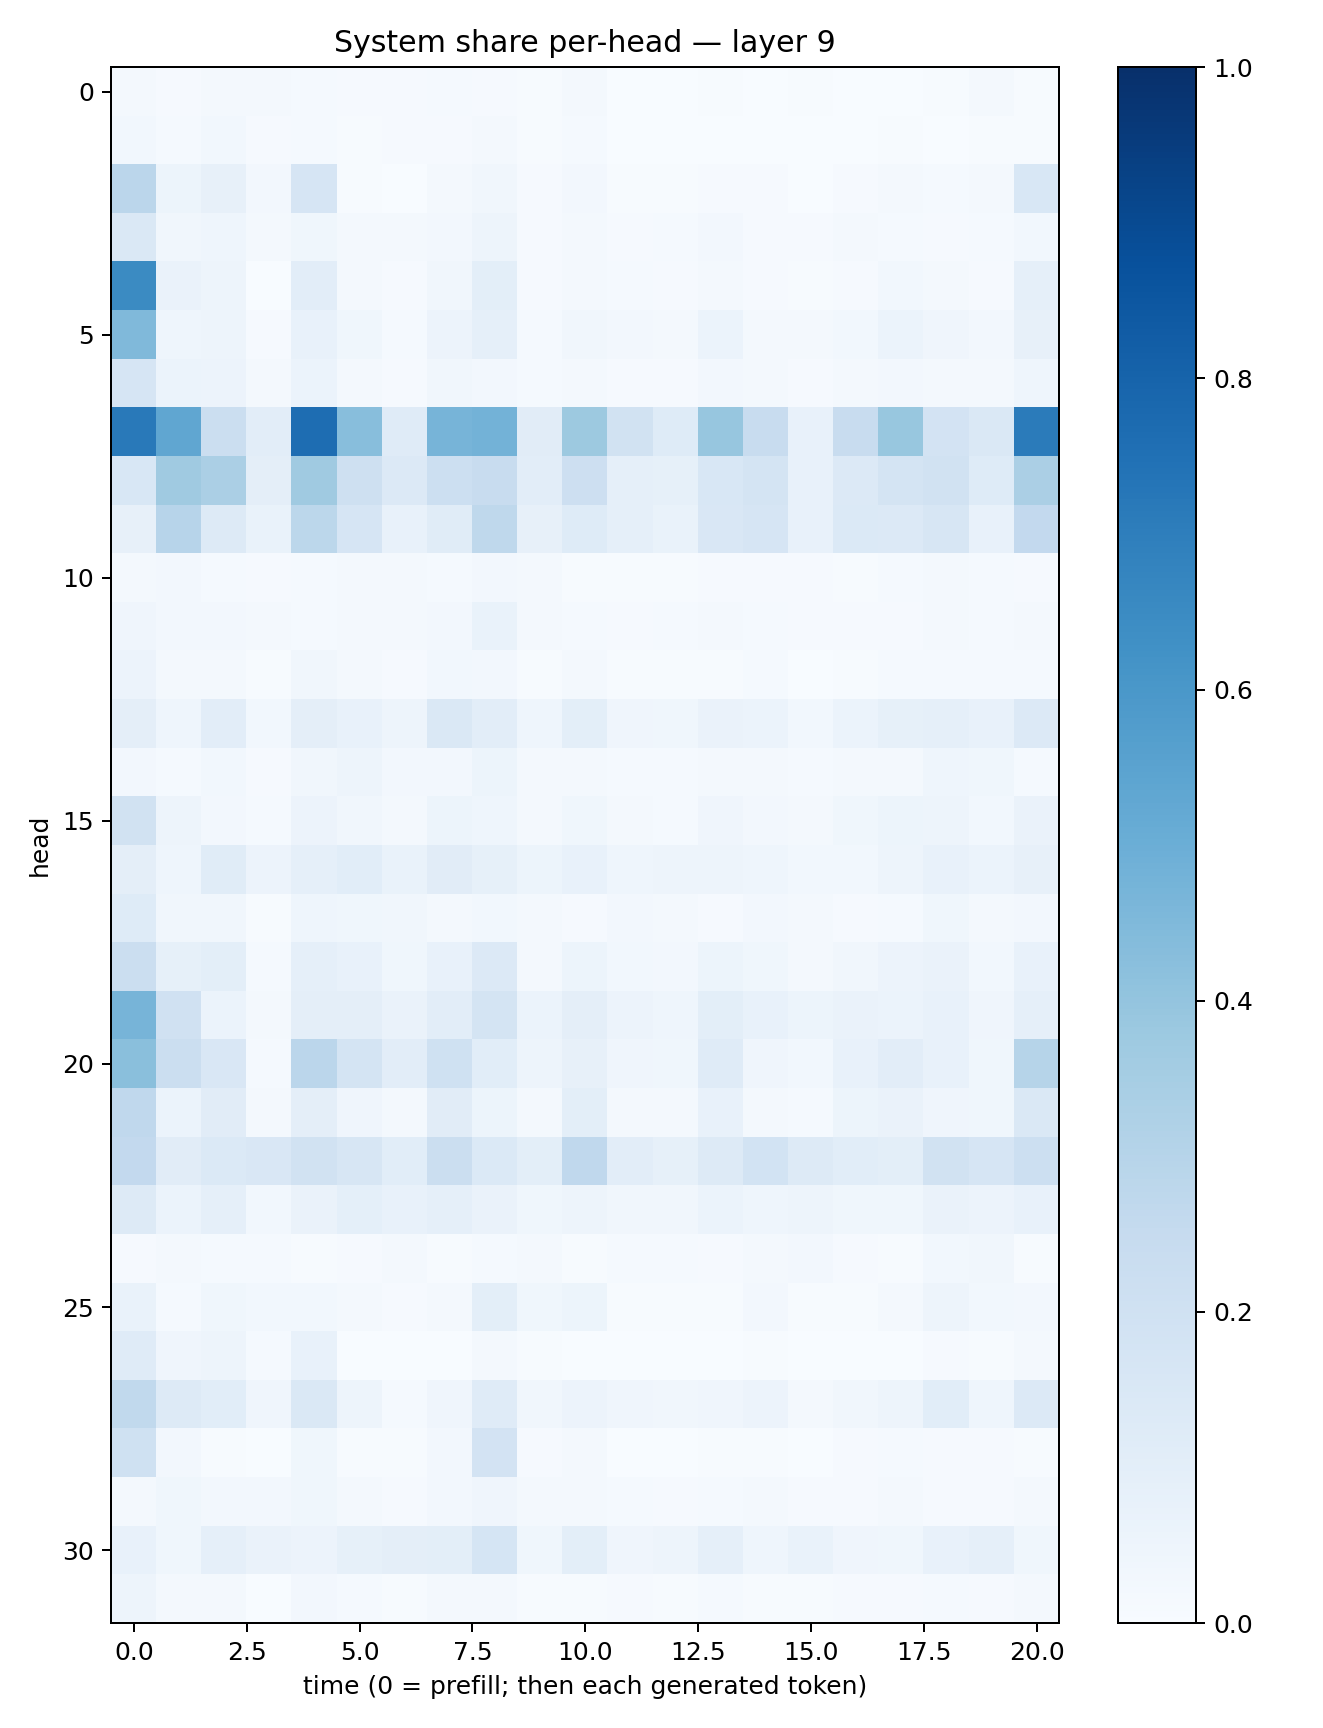

Values plotted in this chart, from the file beside it:
0.022536267, 0.009180827, 0.019625133, 0.01668945, 0.015130324, 0.009835957, 0.010360925, 0.011728809, 0.0111594945, 0.006590422, 0.018779105, 0.0027787886, 0.0035313063, 0.0043803244, 0.003326627, 0.006075037, 0.0035040525, 0.0036196874, 0.00539409, 0.017857147, 0.0046476484
0.02754, 0.01226, 0.02952, 0.0116, 0.01324, 0.007776, 0.007833, 0.01139, 0.02192, 0.006232, 0.01509, 0.002975, 0.003497, 0.002963, 0.003161, 0.001784, 0.002072, 0.004295, 0.003661, 0.006942, 0.006129
0.283, 0.05401, 0.08012, 0.02419, 0.1648, 0.00721, 0.002582, 0.01726, 0.03505, 0.008499, 0.02517, 0.006119, 0.004612, 0.01072, 0.01133, 0.003372, 0.01123, 0.02191, 0.01545, 0.0171, 0.1525
0.1472, 0.03334, 0.04573, 0.01843, 0.03819, 0.02256, 0.01778, 0.02566, 0.04913, 0.008962, 0.02001, 0.01029, 0.01308, 0.02549, 0.01024, 0.01129, 0.01744, 0.01409, 0.01034, 0.01246, 0.03036
0.6514, 0.06283, 0.04783, 0.003696, 0.1041, 0.0211, 0.008072, 0.03168, 0.0985, 0.007821, 0.01829, 0.01251, 0.007887, 0.01722, 0.00884, 0.004062, 0.01099, 0.03087, 0.01564, 0.008782, 0.08756
0.4474, 0.04414, 0.04952, 0.009291, 0.07258, 0.03874, 0.01539, 0.05801, 0.08809, 0.01228, 0.03498, 0.02439, 0.01823, 0.06167, 0.02196, 0.0223, 0.03046, 0.06009, 0.0399, 0.02594, 0.08162
0.1668, 0.05926, 0.05493, 0.01649, 0.06063, 0.02302, 0.01099, 0.03264, 0.0265, 0.01562, 0.02165, 0.0114, 0.01009, 0.02511, 0.01738, 0.01007, 0.01808, 0.02355, 0.02341, 0.01823, 0.04503
0.7162, 0.535, 0.2209, 0.1038, 0.7622, 0.4294, 0.1173, 0.4714, 0.4796, 0.1133, 0.3768, 0.1907, 0.1248, 0.3945, 0.2352, 0.07633, 0.2386, 0.3895, 0.1813, 0.1455, 0.7099
0.1559, 0.3705, 0.3344, 0.0976, 0.3685, 0.2054, 0.134, 0.2185, 0.2365, 0.1025, 0.2119, 0.08835, 0.08381, 0.1551, 0.1729, 0.07401, 0.1345, 0.1725, 0.1951, 0.1245, 0.333
0.08066, 0.2961, 0.1259, 0.06865, 0.2808, 0.1651, 0.0734, 0.117, 0.2733, 0.08038, 0.1235, 0.08875, 0.06722, 0.1502, 0.1674, 0.07206, 0.1377, 0.1331, 0.1587, 0.07062, 0.2583
0.01653, 0.025, 0.01559, 0.01051, 0.01479, 0.01593, 0.01739, 0.01351, 0.02685, 0.01782, 0.006514, 0.00672, 0.006188, 0.009649, 0.009541, 0.01042, 0.00751, 0.01296, 0.01698, 0.01395, 0.01106
0.04135, 0.02354, 0.02506, 0.0178, 0.01443, 0.02088, 0.02081, 0.02392, 0.06734, 0.01825, 0.01525, 0.009842, 0.0135, 0.0177, 0.01283, 0.01125, 0.0102, 0.008998, 0.02208, 0.01394, 0.0174
0.05757, 0.01736, 0.01619, 0.004632, 0.03293, 0.01962, 0.009316, 0.0275, 0.02569, 0.00603, 0.01839, 0.006422, 0.005754, 0.007306, 0.0121, 0.003328, 0.006669, 0.01428, 0.0135, 0.01439, 0.01174
0.09747, 0.04595, 0.1028, 0.03069, 0.0956, 0.07582, 0.05056, 0.1445, 0.102, 0.04349, 0.09873, 0.04215, 0.03637, 0.06626, 0.06068, 0.02794, 0.06095, 0.08349, 0.08763, 0.07095, 0.1332
0.02413, 0.01548, 0.02868, 0.009021, 0.03186, 0.04799, 0.02405, 0.02705, 0.05161, 0.01583, 0.01963, 0.01498, 0.014, 0.01674, 0.02315, 0.01487, 0.01591, 0.02311, 0.04347, 0.03711, 0.01524
0.1937, 0.04717, 0.02376, 0.0126, 0.05738, 0.03412, 0.01686, 0.05173, 0.04609, 0.02061, 0.03627, 0.01634, 0.01516, 0.04243, 0.02535, 0.018, 0.03573, 0.05312, 0.04723, 0.02998, 0.06262
0.09453, 0.04538, 0.115, 0.05486, 0.08814, 0.1076, 0.0681, 0.1114, 0.08246, 0.05134, 0.07214, 0.04351, 0.04846, 0.04821, 0.04609, 0.03078, 0.02843, 0.04696, 0.07141, 0.06122, 0.07936
0.1226, 0.0331, 0.03379, 0.005599, 0.0467, 0.03694, 0.032, 0.01842, 0.0292, 0.02159, 0.01106, 0.02667, 0.01872, 0.01137, 0.02529, 0.01986, 0.01003, 0.01556, 0.03576, 0.01925, 0.02447
0.2259, 0.08562, 0.09995, 0.01224, 0.08659, 0.07452, 0.03576, 0.07695, 0.1329, 0.02285, 0.05428, 0.02833, 0.02483, 0.05166, 0.03728, 0.02262, 0.03222, 0.05836, 0.063, 0.0304, 0.07285
0.4713, 0.199, 0.06014, 0.02096, 0.09716, 0.09745, 0.06557, 0.1027, 0.176, 0.06211, 0.09727, 0.05534, 0.04615, 0.09821, 0.07761, 0.05243, 0.06523, 0.05941, 0.07476, 0.04126, 0.08784
0.4245, 0.2196, 0.15, 0.01546, 0.2844, 0.1767, 0.1032, 0.2025, 0.1063, 0.04735, 0.08013, 0.04114, 0.03669, 0.121, 0.03999, 0.0297, 0.07392, 0.1037, 0.07042, 0.0367, 0.3001
0.2693, 0.06117, 0.1119, 0.02123, 0.09519, 0.04239, 0.0218, 0.1122, 0.0542, 0.01826, 0.1006, 0.01588, 0.02273, 0.07288, 0.018, 0.01224, 0.05415, 0.06286, 0.03929, 0.03615, 0.1444
0.2606, 0.1121, 0.1387, 0.1495, 0.1893, 0.1615, 0.1082, 0.2235, 0.1369, 0.1012, 0.2664, 0.1054, 0.08543, 0.1271, 0.1864, 0.1262, 0.1067, 0.1003, 0.1899, 0.1658, 0.2185
0.1272, 0.05865, 0.08866, 0.0295, 0.06579, 0.09127, 0.07344, 0.08788, 0.06443, 0.03777, 0.04985, 0.03292, 0.03174, 0.06196, 0.04498, 0.04922, 0.03837, 0.03827, 0.06311, 0.05839, 0.07047
0.00976, 0.01754, 0.01223, 0.01279, 0.005411, 0.01127, 0.01801, 0.005276, 0.01225, 0.02091, 0.006226, 0.01384, 0.01559, 0.01065, 0.01674, 0.02424, 0.008208, 0.00684, 0.03052, 0.03194, 0.004095
0.06761, 0.01351, 0.03763, 0.03045, 0.02869, 0.01876, 0.008328, 0.02052, 0.09805, 0.03656, 0.05362, 0.007256, 0.005377, 0.005813, 0.02346, 0.00645, 0.005187, 0.01681, 0.04809, 0.02935, 0.02656
0.1207, 0.04293, 0.05007, 0.01381, 0.07492, 0.003117, 0.001235, 0.001106, 0.0204, 0.007193, 0.002695, 0.0007208, 0.001084, 0.0004244, 0.005393, 0.001169, 0.001573, 0.003666, 0.008223, 0.004537, 0.0188
0.2646, 0.1252, 0.1071, 0.03933, 0.1451, 0.04899, 0.01376, 0.03966, 0.1204, 0.03258, 0.05781, 0.04241, 0.03341, 0.03973, 0.05806, 0.02049, 0.03327, 0.04844, 0.1092, 0.04549, 0.134
0.2, 0.02386, 0.00516, 0.002725, 0.03666, 0.007138, 0.004683, 0.02728, 0.1834, 0.008338, 0.01702, 0.0031, 0.002789, 0.005686, 0.006409, 0.002329, 0.00784, 0.01283, 0.01022, 0.01053, 0.007556
0.01679, 0.03678, 0.02653, 0.02642, 0.03602, 0.01943, 0.009373, 0.02357, 0.04237, 0.01606, 0.02019, 0.01237, 0.009801, 0.01179, 0.01697, 0.008658, 0.009099, 0.01763, 0.009121, 0.01117, 0.01845
0.07598, 0.03663, 0.0878, 0.0662, 0.05629, 0.08337, 0.09647, 0.09824, 0.1682, 0.03833, 0.09925, 0.04104, 0.04838, 0.08701, 0.04528, 0.06793, 0.04268, 0.0356, 0.07437, 0.08802, 0.03521
0.04848, 0.02242, 0.02181, 0.0008616, 0.02607, 0.01276, 0.005334, 0.01604, 0.02295, 0.006304, 0.005005, 0.01062, 0.006667, 0.01464, 0.007265, 0.003936, 0.0102, 0.01031, 0.0155, 0.008782, 0.02214
